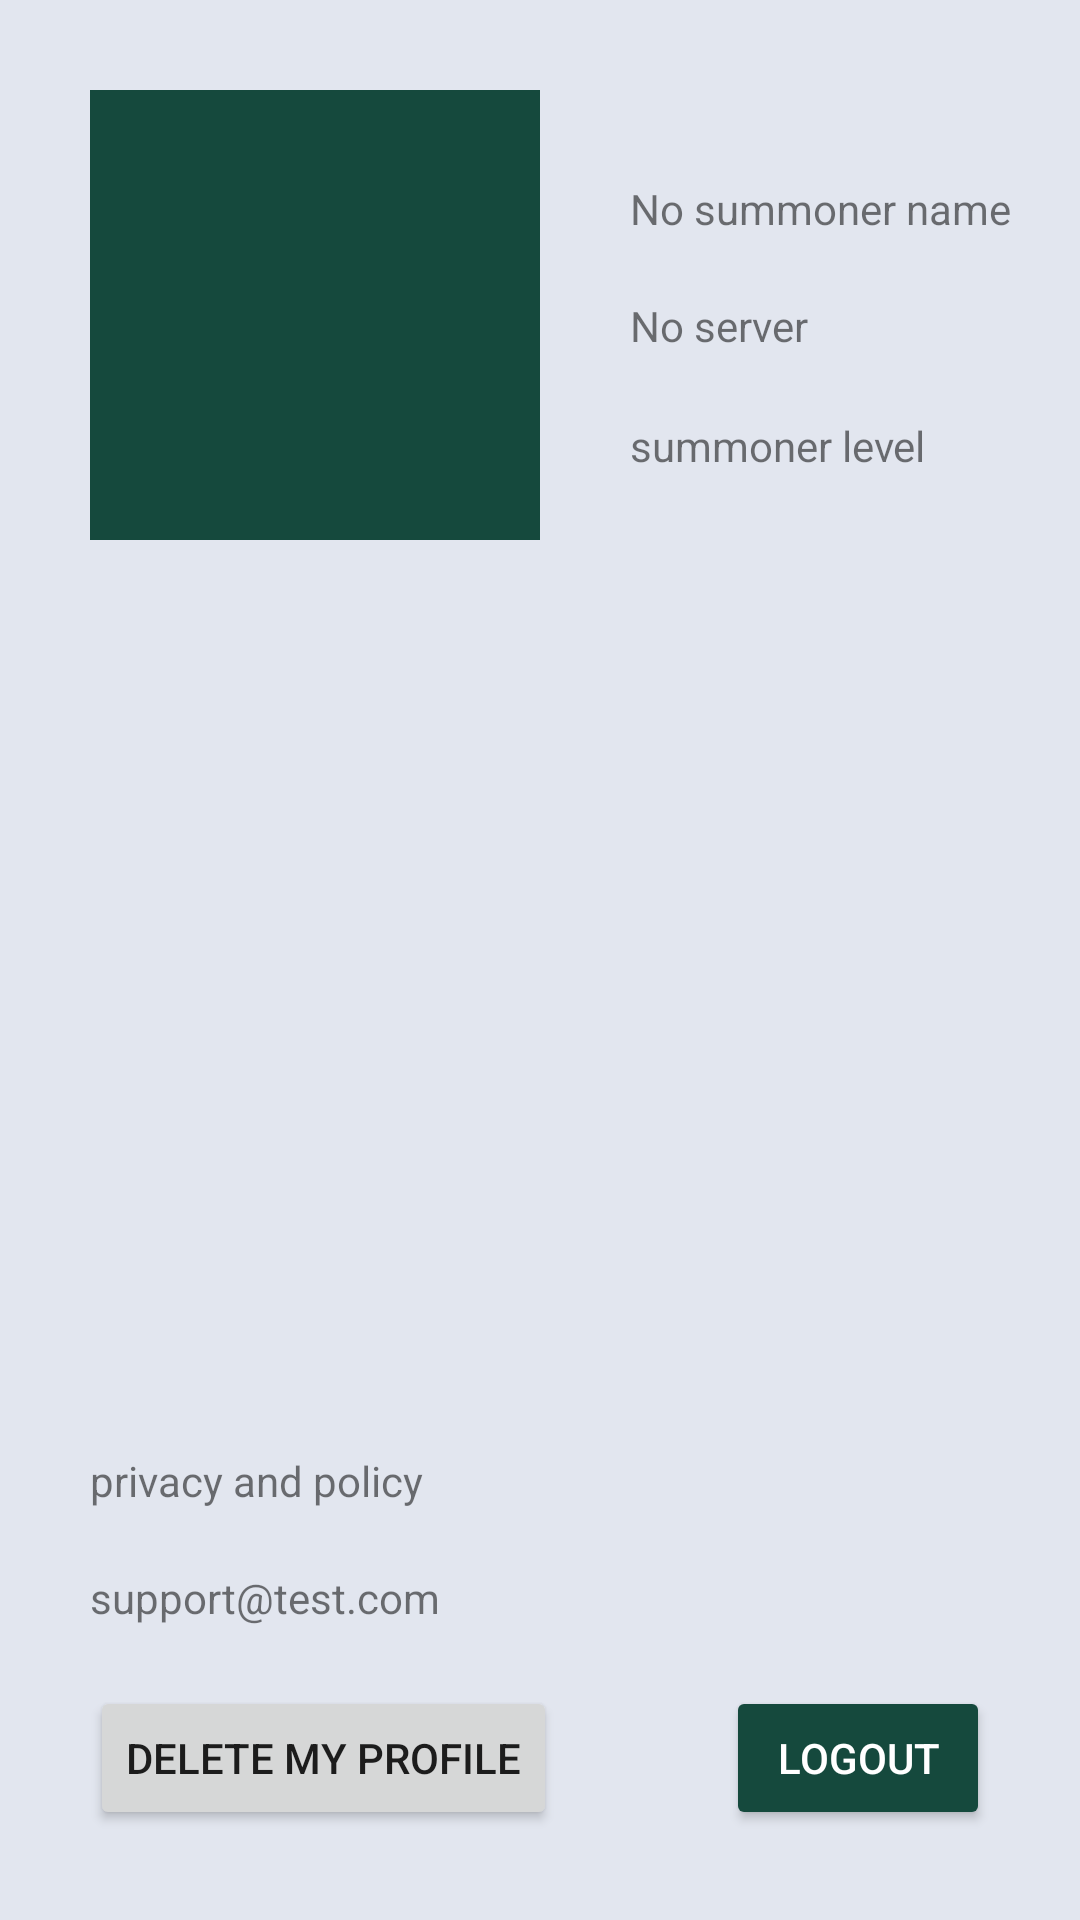

Reconstruct the res/layout file that produces this screen, plus the resources it refers to.
<!-- AndroidManifest.xml: application theme AppTheme -->
<!-- res/layout/user_profile.xml -->
<?xml version="1.0" encoding="utf-8"?>
<androidx.constraintlayout.widget.ConstraintLayout xmlns:android="http://schemas.android.com/apk/res/android"
    xmlns:app="http://schemas.android.com/apk/res-auto"
    android:id="@+id/user_profile"
    android:layout_width="match_parent"
    android:layout_height="match_parent"
    android:background="@color/colorPrimaryLight"
    android:orientation="vertical">

    <Button
        android:id="@+id/logou_button"
        style="@style/Widget.AppCompat.Button.Colored"
        android:layout_width="wrap_content"
        android:layout_height="wrap_content"
        android:layout_marginEnd="30dp"
        android:layout_marginBottom="30dp"
        android:text="@string/logout"
        app:layout_constraintBottom_toBottomOf="parent"
        app:layout_constraintEnd_toEndOf="parent" />

    <ImageView
        android:id="@+id/profile_summoner_icon"
        android:layout_width="150dp"
        android:layout_height="150dp"
        android:layout_marginStart="30dp"
        android:layout_marginTop="30dp"
        android:contentDescription="@string/todo"
        app:layout_constraintStart_toStartOf="parent"
        app:layout_constraintTop_toTopOf="parent"
        app:srcCompat="@color/colorAccent" />

    <TextView
        android:id="@+id/summoner_name"
        android:layout_width="wrap_content"
        android:layout_height="wrap_content"
        android:layout_marginStart="30dp"
        android:layout_marginTop="60dp"
        android:text="@string/summoner_name"
        app:layout_constraintStart_toEndOf="@+id/profile_summoner_icon"
        app:layout_constraintTop_toTopOf="parent" />

    <TextView
        android:id="@+id/profile_lvl"
        android:layout_width="110dp"
        android:layout_height="20dp"
        android:layout_marginStart="30dp"
        android:layout_marginTop="20dp"
        android:text="@string/summoner_level"
        app:layout_constraintStart_toEndOf="@+id/profile_summoner_icon"
        app:layout_constraintTop_toBottomOf="@+id/server" />

    <TextView
        android:id="@+id/server"
        android:layout_width="110dp"
        android:layout_height="20dp"
        android:layout_marginStart="30dp"
        android:layout_marginTop="20dp"
        android:text="@string/no_server"
        app:layout_constraintStart_toEndOf="@+id/profile_summoner_icon"
        app:layout_constraintTop_toBottomOf="@+id/summoner_name" />

    <TextView
        android:id="@+id/privacy_and_policy"
        android:layout_width="wrap_content"
        android:layout_height="wrap_content"
        android:layout_marginStart="30dp"
        android:layout_marginBottom="20dp"
        android:text="privacy and policy"
        app:layout_constraintBottom_toTopOf="@+id/support_email"
        app:layout_constraintStart_toStartOf="parent" />

    <TextView
        android:id="@+id/support_email"
        android:layout_width="wrap_content"
        android:layout_height="wrap_content"
        android:layout_marginStart="30dp"
        android:layout_marginBottom="20dp"
        android:text="support@test.com"
        app:layout_constraintBottom_toTopOf="@+id/delete_profile"
        app:layout_constraintStart_toStartOf="parent" />

    <Button
        android:id="@+id/delete_profile"
        android:layout_width="wrap_content"
        android:layout_height="wrap_content"
        android:layout_marginStart="30dp"
        android:layout_marginBottom="30dp"
        android:text="Delete my profile"
        app:layout_constraintBottom_toBottomOf="parent"
        app:layout_constraintStart_toStartOf="parent" />

</androidx.constraintlayout.widget.ConstraintLayout>
<!-- resources referenced by this layout -->
<resources>
  <color name="colorAccent">#15493d</color>
  <color name="colorPrimaryLight">#E2E6EF</color>
  <string name="logout">Logout</string>
  <string name="no_server">No server</string>
  <string name="summoner_level">summoner level</string>
  <string name="summoner_name">No summoner name</string>
  <string name="todo">Summoner icon</string>
  <style name="AppTheme" parent="Theme.AppCompat.DayNight.DarkActionBar">
          <item name="windowActionBar">false</item>
          <item name="windowNoTitle">true</item>
          
          <item name="colorPrimary">@color/colorPrimary</item>
          <item name="colorPrimaryDark">@color/colorPrimaryDark</item>
          <item name="colorAccent">@color/colorAccent</item>
      </style>
  <color name="colorPrimary">#3c70ea</color>
  <color name="colorPrimaryDark">#3a51e6</color>
</resources>
